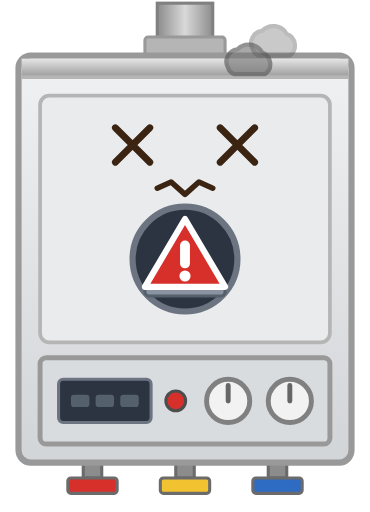
t = 0.00 s
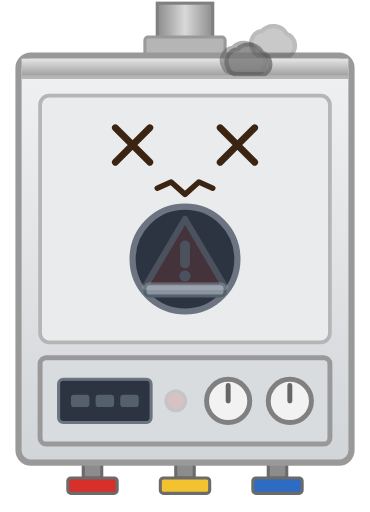
t = 0.60 s
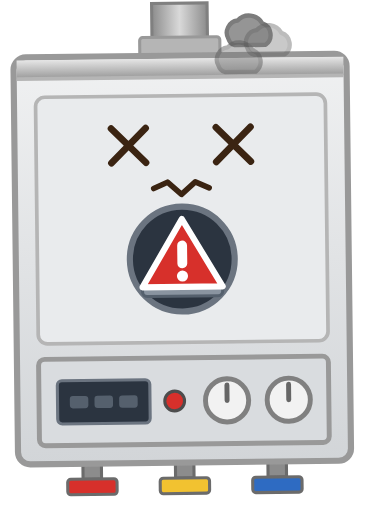
t = 1.40 s
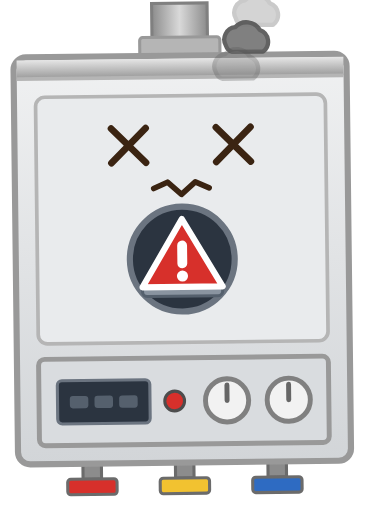
t = 2.00 s
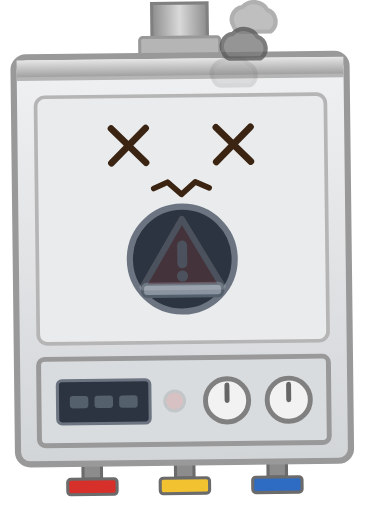
t = 2.60 s
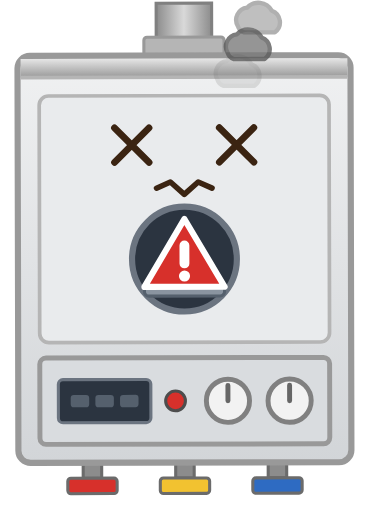
t = 3.40 s

The animated SVG that drew these frames (rendered in a browser with its animation timeline set to each time). Animation: 9 SMIL elements (animate=5,animateTransform=4); one cycle of 4.00 s, repeats indefinitely.

<svg xmlns="http://www.w3.org/2000/svg" width="120" height="166" viewBox="0 0 120 166" role="img"><title>Fun: Gastherme (Wandgerät), Vorderansicht, Störung</title><defs>
<linearGradient id="gB" x1="0" y1="0" x2="0" y2="1"><stop offset="0" stop-color="#E6E6E6"/><stop offset="0.07" stop-color="#E0E0E0"/><stop offset="1" stop-color="#999999"/></linearGradient>
<linearGradient id="gG" x1="0" y1="0" x2="0" y2="1"><stop offset="0" stop-color="#F0F1F2"/><stop offset="1" stop-color="#D2D5D8"/></linearGradient>
<linearGradient id="gN" x1="0" y1="0" x2="1" y2="0"><stop offset="0" stop-color="#8C8C8C"/><stop offset="0.5" stop-color="#D9D9D9"/><stop offset="1" stop-color="#8C8C8C"/></linearGradient>
<linearGradient id="gF" x1="0" y1="1" x2="0" y2="0"><stop offset="0" stop-color="#E0302A"/><stop offset="0.45" stop-color="#F29A38"/><stop offset="1" stop-color="#FFD34D"/></linearGradient>
<linearGradient id="gV" x1="0" y1="0" x2="1" y2="0"><stop offset="0" stop-color="#E07B22"/><stop offset="0.45" stop-color="#F7B26A"/><stop offset="1" stop-color="#D96F1A"/></linearGradient>
<linearGradient id="gC" x1="0" y1="0" x2="1" y2="0"><stop offset="0" stop-color="#A3ABB4"/><stop offset="0.45" stop-color="#E3E6E9"/><stop offset="1" stop-color="#9AA2AB"/></linearGradient>
<radialGradient id="gGl" cx="0.5" cy="0.55" r="0.6"><stop offset="0" stop-color="#FFD34D"/><stop offset="0.6" stop-color="#F29A38"/><stop offset="1" stop-color="#B8231A"/></radialGradient>
</defs><g><animateTransform attributeName="transform" type="rotate" values="0 60 160;-2 60 160;2 60 160;-1.2 60 160;0 60 160" dur="0.6s" repeatCount="indefinite"/><rect x="51" y="1" width="18" height="17" fill="url(#gN)" stroke="#808080" stroke-width="1"/><rect x="47" y="12" width="26" height="6" rx="1" fill="#B5B5B5" stroke="#999999" stroke-width="1"/><rect x="27" y="150" width="6" height="5" fill="#8C8C8C" stroke="#6B6B6B" stroke-width="1"/><rect x="22" y="155" width="16" height="5" rx="1" fill="#D7302B" stroke="#6B6B6B" stroke-width="1"/><rect x="57" y="150" width="6" height="5" fill="#8C8C8C" stroke="#6B6B6B" stroke-width="1"/><rect x="52" y="155" width="16" height="5" rx="1" fill="#F2C230" stroke="#6B6B6B" stroke-width="1"/><rect x="87" y="150" width="6" height="5" fill="#8C8C8C" stroke="#6B6B6B" stroke-width="1"/><rect x="82" y="155" width="16" height="5" rx="1" fill="#2E6BC2" stroke="#6B6B6B" stroke-width="1"/><rect x="6" y="18" width="108" height="132" rx="4" fill="url(#gG)" stroke="#999999" stroke-width="2"/><rect x="7" y="19" width="106" height="6" fill="url(#gB)"/><line x1="7" y1="25" x2="113" y2="25" stroke="#B5B5B5" stroke-width="1.2"/><rect x="13" y="31" width="94" height="80" rx="3" fill="#E9EBED" stroke="#B5B5B5" stroke-width="1.2"/><path d="M37.4,41.4 l11.200000000000001,11.200000000000001 M48.6,41.4 l-11.200000000000001,11.200000000000001" stroke="#3B2412" stroke-width="2.2" stroke-linecap="round"/><path d="M71.4,41.4 l11.200000000000001,11.200000000000001 M82.6,41.4 l-11.200000000000001,11.200000000000001" stroke="#3B2412" stroke-width="2.2" stroke-linecap="round"/><path d="M51.0,61 l4.5,-2 l4.5,4 l4.5,-4 l4.5,2" fill="none" stroke="#3B2412" stroke-width="1.8" stroke-linejoin="round" stroke-linecap="round"/><circle cx="60" cy="84" r="17" fill="#2B3440" stroke="#6B7480" stroke-width="2"/><rect x="47" y="92" width="26" height="4" rx="1.5" fill="#8A94A0" stroke="#55606D" stroke-width="1"/><g><animate attributeName="opacity" values="1;0.15" dur="1s" calcMode="discrete" repeatCount="indefinite"/><path d="M60,71 L73,93 L47,93 Z" fill="#D7302B" stroke="#FFFFFF" stroke-width="2" stroke-linejoin="round"/><rect x="58.4" y="78" width="3.2" height="9" rx="1.6" fill="#FFFFFF"/><circle cx="60" cy="89.5" r="1.8" fill="#FFFFFF"/></g><rect x="13" y="116" width="94" height="28" rx="2" fill="#D9DCDF" stroke="#999999" stroke-width="1.6"/><rect x="19" y="123.0" width="30" height="14" rx="1.5" fill="#2B3440" stroke="#6B7480" stroke-width="1"/><g fill="#55606D"><rect x="23" y="128.0" width="6" height="4" rx="1"/><rect x="31" y="128.0" width="6" height="4" rx="1"/><rect x="39" y="128.0" width="6" height="4" rx="1"/></g><circle cx="57" cy="130.0" r="3.2" fill="#D7302B" stroke="#4D4D4D" stroke-width="1"><animate attributeName="opacity" values="1;0.15" dur="1s" calcMode="discrete" repeatCount="indefinite"/></circle><circle cx="74" cy="130.0" r="7" fill="#F2F2F2" stroke="#808080" stroke-width="1.6"/><line x1="74" y1="130.0" x2="74" y2="125.0" stroke="#666666" stroke-width="1.6" stroke-linecap="round"/><circle cx="94" cy="130.0" r="7" fill="#F2F2F2" stroke="#808080" stroke-width="1.6"/><line x1="94" y1="130.0" x2="94" y2="125.0" stroke="#666666" stroke-width="1.6" stroke-linecap="round"/><g transform="translate(72 28)" opacity="0.90"><animateTransform attributeName="transform" type="translate" values="76 28;86 2" dur="2.4s" begin="0s" repeatCount="indefinite"/><animate attributeName="opacity" values="0;.95;0" dur="2.4s" begin="0s" repeatCount="indefinite"/><path d="M-6,0 a4,4 0 0 1 3,-6 a5,5 0 0 1 8,1 a4,4 0 0 1 1,7 h-10 a3,3 0 0 1 -2,-2 z" fill="#7A7A7A" stroke="#5A5A5A" stroke-width="1.4" stroke-linejoin="round"/></g><g transform="translate(80 22)" opacity="0.65"><animateTransform attributeName="transform" type="translate" values="76 28;86 2" dur="2.4s" begin="0.8s" repeatCount="indefinite"/><animate attributeName="opacity" values="0;.95;0" dur="2.4s" begin="0.8s" repeatCount="indefinite"/><path d="M-6,0 a4,4 0 0 1 3,-6 a5,5 0 0 1 8,1 a4,4 0 0 1 1,7 h-10 a3,3 0 0 1 -2,-2 z" fill="#7A7A7A" stroke="#5A5A5A" stroke-width="1.4" stroke-linejoin="round"/></g><g transform="translate(88 16)" opacity="0.40"><animateTransform attributeName="transform" type="translate" values="76 28;86 2" dur="2.4s" begin="1.6s" repeatCount="indefinite"/><animate attributeName="opacity" values="0;.95;0" dur="2.4s" begin="1.6s" repeatCount="indefinite"/><path d="M-6,0 a4,4 0 0 1 3,-6 a5,5 0 0 1 8,1 a4,4 0 0 1 1,7 h-10 a3,3 0 0 1 -2,-2 z" fill="#7A7A7A" stroke="#5A5A5A" stroke-width="1.4" stroke-linejoin="round"/></g></g></svg>
